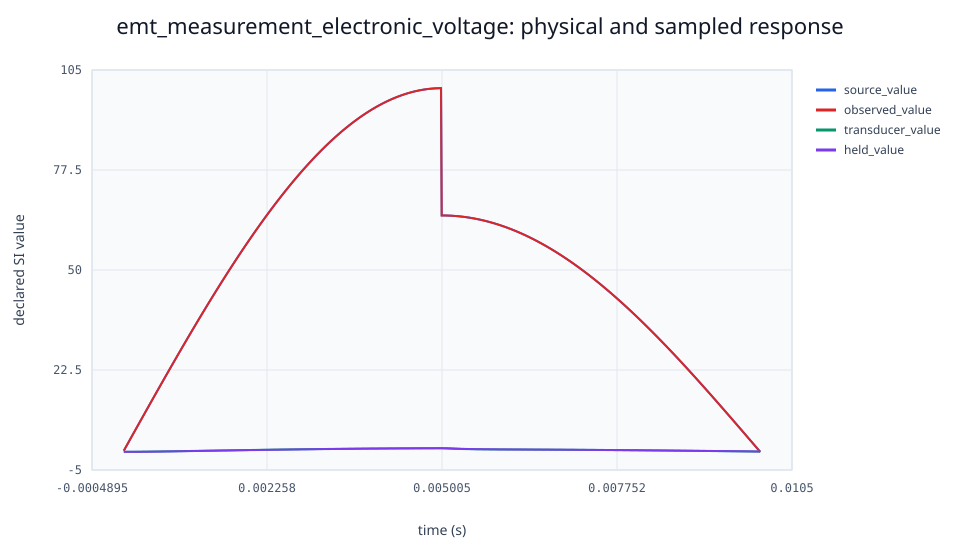

Source data for this figure (header and first rows):
time_s, source_value, observed_value, transducer_value, held_value
1e-05, 0.3142, 0.3142, 4.85844814947e-05, 0
2e-05, 0.6283, 0.6283, 0.0001928, 0
3e-05, 0.9425, 0.9425, 0.0004298, 0
4e-05, 1.257, 1.257, 0.0007566, 0
5e-05, 1.571, 1.571, 0.00117, 0
6e-05, 1.885, 1.885, 0.001669, 0
7e-05, 2.199, 2.199, 0.002249, 0
8e-05, 2.513, 2.513, 0.002908, 0
9e-05, 2.827, 2.827, 0.003644, 0
0.0001, 3.141, 3.141, 0.004454, 0
0.00011, 3.455, 3.455, 0.005336, 0
0.00012, 3.769, 3.769, 0.006288, 0
0.00013, 4.083, 4.083, 0.007308, 0
0.00014, 4.397, 4.397, 0.008394, 0
0.00015, 4.711, 4.711, 0.009542, 0.00117
0.00016, 5.024, 5.024, 0.01075, 0.00117
0.00017, 5.338, 5.338, 0.01202, 0.00117
0.00018, 5.652, 5.652, 0.01335, 0.00117
0.00019, 5.965, 5.965, 0.01473, 0.00117
0.0002, 6.279, 6.279, 0.01617, 0.004454
0.00021, 6.593, 6.593, 0.01766, 0.004454
0.00022, 6.906, 6.906, 0.0192, 0.004454
0.00023, 7.219, 7.219, 0.02079, 0.004454
0.00024, 7.533, 7.533, 0.02243, 0.004454
0.00025, 7.846, 7.846, 0.02412, 0.009542
0.00026, 8.159, 8.159, 0.02585, 0.009542
0.00027, 8.472, 8.472, 0.02762, 0.009542
0.00028, 8.785, 8.785, 0.02943, 0.009542
0.00029, 9.098, 9.098, 0.03129, 0.009542
0.0003, 9.411, 9.411, 0.03318, 0.01617
0.00031, 9.724, 9.724, 0.03512, 0.01617
0.00032, 10.04, 10.04, 0.03709, 0.01617
0.00033, 10.35, 10.35, 0.03909, 0.01617
0.00034, 10.66, 10.66, 0.04113, 0.01617
0.00035, 10.97, 10.97, 0.0432, 0.02412
0.00036, 11.29, 11.29, 0.04531, 0.02412
0.00037, 11.6, 11.6, 0.04745, 0.02412
0.00038, 11.91, 11.91, 0.04962, 0.02412
0.00039, 12.22, 12.22, 0.05181, 0.02412
0.0004, 12.53, 12.53, 0.05404, 0.03318
0.00041, 12.84, 12.84, 0.05629, 0.03318
0.00042, 13.16, 13.16, 0.05857, 0.03318
0.00043, 13.47, 13.47, 0.06088, 0.03318
0.00044, 13.78, 13.78, 0.06321, 0.03318
0.00045, 14.09, 14.09, 0.06556, 0.0432
0.00046, 14.4, 14.4, 0.06794, 0.0432
0.00047, 14.71, 14.71, 0.07034, 0.0432
0.00048, 15.02, 15.02, 0.07277, 0.0432
0.00049, 15.33, 15.33, 0.07521, 0.0432
0.0005, 15.64, 15.64, 0.07767, 0.05404
0.00051, 15.95, 15.95, 0.08016, 0.05404
0.00052, 16.26, 16.26, 0.08266, 0.05404
0.00053, 16.57, 16.57, 0.08518, 0.05404
0.00054, 16.88, 16.88, 0.08772, 0.05404
0.00055, 17.19, 17.19, 0.09028, 0.06556
0.00056, 17.5, 17.5, 0.09285, 0.06556
0.00057, 17.81, 17.81, 0.09544, 0.06556
0.00058, 18.12, 18.12, 0.09805, 0.06556
0.00059, 18.43, 18.43, 0.1007, 0.06556
0.0006, 18.74, 18.74, 0.1033, 0.07767
... 940 more rows
